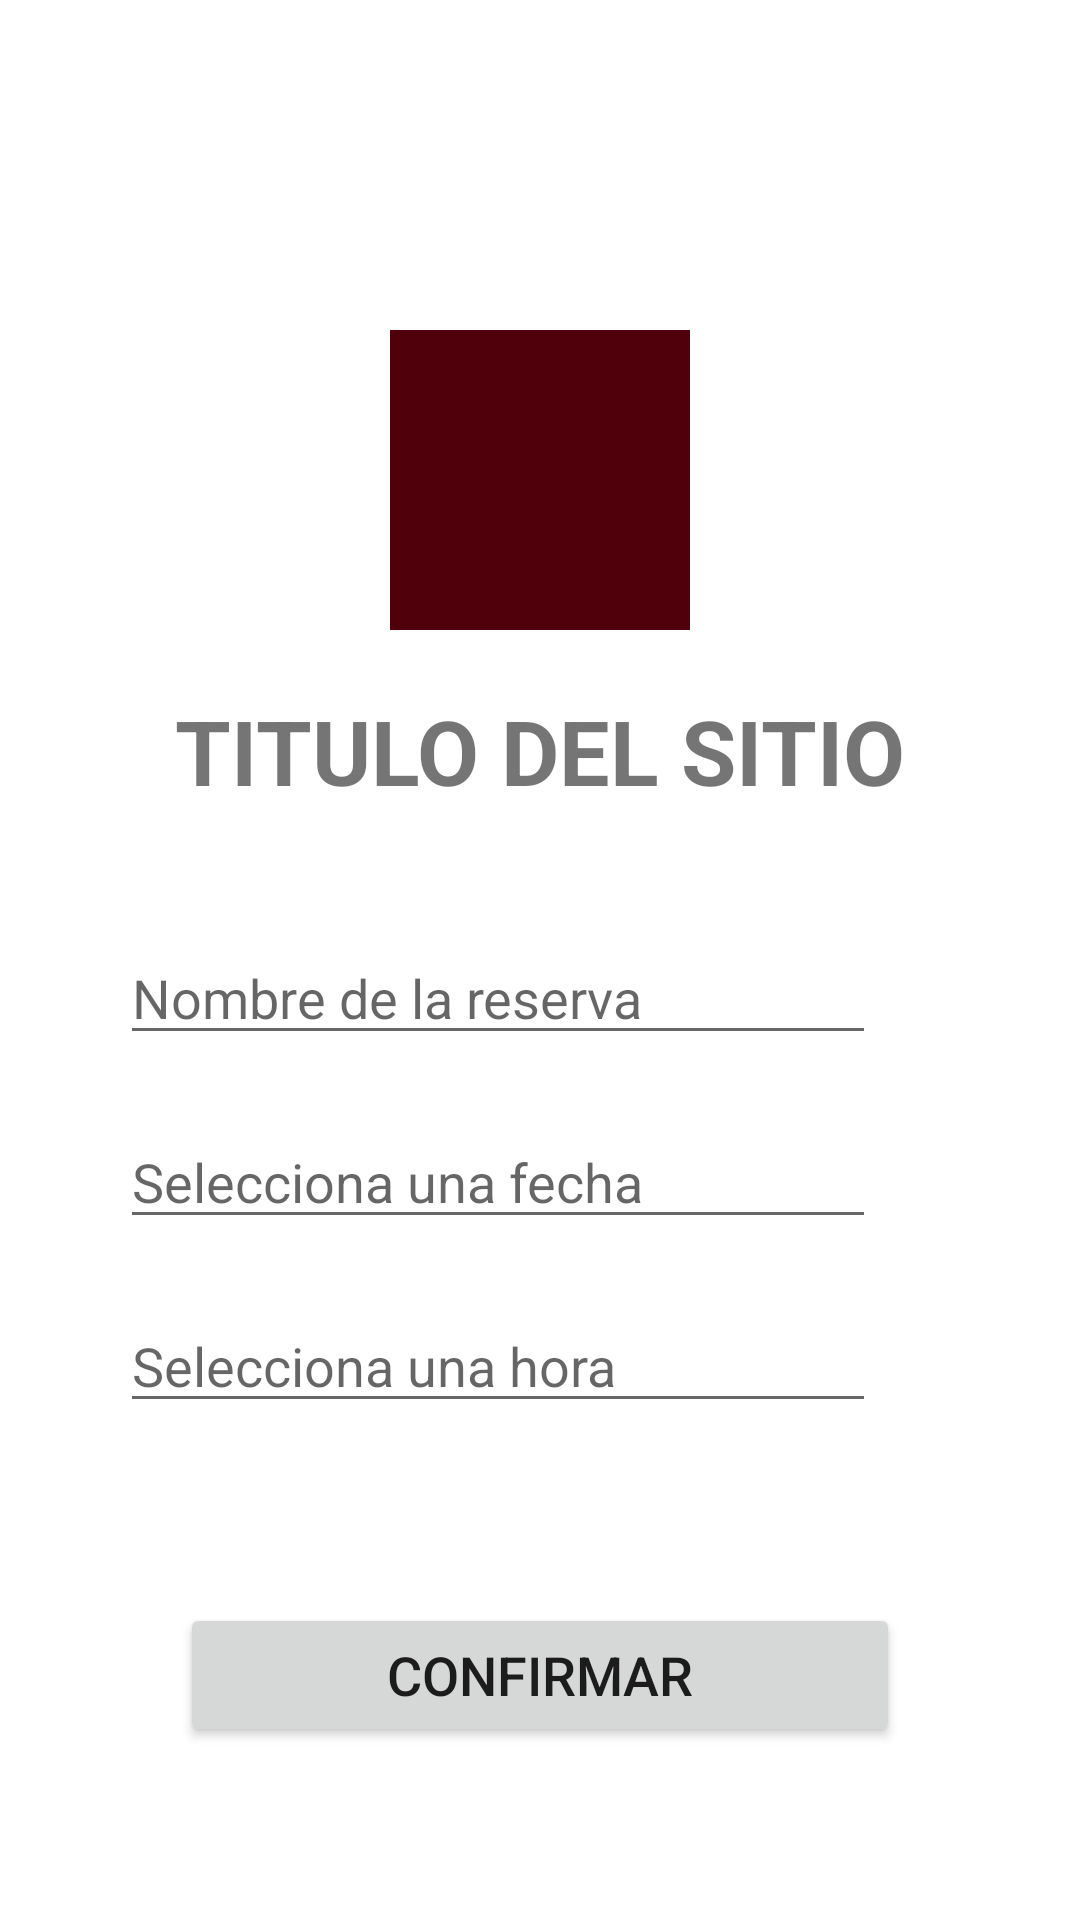

Here is an Android app screen rendered from its layout file. Give the layout XML and the strings, colors and styles it references.
<!-- AndroidManifest.xml: application theme Theme.NavDrawerTraining -->
<!-- res/layout/fragment_hacer_reserva.xml -->
<ScrollView xmlns:android="http://schemas.android.com/apk/res/android"
    xmlns:app="http://schemas.android.com/apk/res-auto"
    xmlns:tools="http://schemas.android.com/tools"
    tools:context=".ui.hacerreserva.HacerReservaFragment"
    android:layout_width="match_parent"
    android:layout_height="match_parent">

        <androidx.constraintlayout.widget.ConstraintLayout
                android:layout_width="match_parent"
                android:layout_height="match_parent">

                <ImageView
                    android:id="@+id/iv_backgroundLocal"
                    android:layout_width="match_parent"
                    android:layout_height="220dp"
                    android:adjustViewBounds="true"
                    android:scaleType="fitXY"
                    app:layout_constraintTop_toTopOf="parent"
                    android:src="@drawable/ic_launcher_background" />

                <ImageView
                    android:id="@+id/iv_logoLocal"
                    android:layout_width="100dp"
                    android:layout_height="100dp"
                    android:layout_marginBottom="10dp"
                    android:background="@color/rosewood"
                    android:padding="3dp"
                    app:layout_constraintBottom_toBottomOf="@id/iv_backgroundLocal"
                    app:layout_constraintEnd_toEndOf="@id/iv_backgroundLocal"
                    app:layout_constraintStart_toStartOf="@id/iv_backgroundLocal"
                    android:src="@drawable/ic_launcher_foreground" />
                <TextView
                    android:id="@+id/tv_nombreLocal"
                    android:layout_width="wrap_content"
                    android:layout_height="wrap_content"
                    android:layout_marginTop="10dp"
                    android:text="TITULO DEL SITIO"
                    android:textSize="30dp"
                    android:textStyle="bold"
                    app:layout_constraintEnd_toEndOf="parent"
                    app:layout_constraintStart_toStartOf="parent"
                    app:layout_constraintTop_toBottomOf="@id/iv_backgroundLocal"/>

                <EditText
                    android:id="@+id/et_reserva"
                    android:layout_width="wrap_content"
                    android:layout_height="wrap_content"
                    app:layout_constraintTop_toBottomOf="@id/tv_nombreLocal"
                    app:layout_constraintStart_toStartOf="parent"
                    android:inputType="textPersonName"
                    android:minEms="12"
                    android:layout_marginTop="40dp"
                    android:layout_marginLeft="40dp"
                    android:hint="@string/nombre_reserva"/>

                <EditText
                    android:id="@+id/et_fecha"
                    android:layout_width="wrap_content"
                    android:layout_height="wrap_content"
                    app:layout_constraintTop_toBottomOf="@id/et_reserva"
                    app:layout_constraintStart_toStartOf="parent"
                    android:minEms="12"
                    android:layout_marginTop="20dp"
                    android:layout_marginLeft="40dp"
                    android:inputType="date"
                    android:hint="@string/selecciona_fecha"
                    android:focusable="false"/>

                <EditText
                    android:id="@+id/et_hora"
                    android:layout_width="wrap_content"
                    android:layout_height="wrap_content"
                    app:layout_constraintTop_toBottomOf="@id/et_fecha"
                    app:layout_constraintStart_toStartOf="parent"
                    android:minEms="12"
                    android:layout_marginTop="20dp"
                    android:layout_marginLeft="40dp"
                    android:inputType="time"
                    android:hint="@string/selecciona_hora"
                    android:focusable="false"/>

                <Button
                    android:id="@+id/b_hacerReserva_confirmar"
                    android:layout_width="match_parent"
                    android:layout_height="wrap_content"
                    app:layout_constraintTop_toBottomOf="@id/et_hora"
                    android:layout_marginTop="60dp"
                    android:layout_marginHorizontal="60dp"
                    android:text="@string/confirmar"
                    android:textSize="18dp"/>

    </androidx.constraintlayout.widget.ConstraintLayout>
</ScrollView>
<!-- resources referenced by this layout -->
<resources>
  <color name="rosewood">#4F000B</color>
  <string name="confirmar">Confirmar</string>
  <string name="nombre_reserva">Nombre de la reserva</string>
  <string name="selecciona_fecha">Selecciona una fecha</string>
  <string name="selecciona_hora">Selecciona una hora</string>
  <style name="Theme.NavDrawerTraining" parent="Theme.MaterialComponents.DayNight.DarkActionBar">
          
          <item name="colorPrimary">@color/claret</item>
          <item name="colorPrimaryVariant">@color/brick_red</item>
          <item name="colorOnPrimary">@color/white</item>
          
          <item name="colorSecondary">@color/coral</item>
          <item name="colorSecondaryVariant">@color/sandy_brown</item>
          <item name="colorOnSecondary">@color/black</item>
          
          <item name="android:statusBarColor" tools:targetApi="l">?attr/colorPrimaryVariant</item>
          
      </style>
  <color name="claret">#720026</color>
  <color name="brick_red">#CE4257</color>
  <color name="white">#FFFFFFFF</color>
  <color name="coral">#FF7F51</color>
  <color name="sandy_brown">#FF9B54</color>
  <color name="black">#FF000000</color>
</resources>
